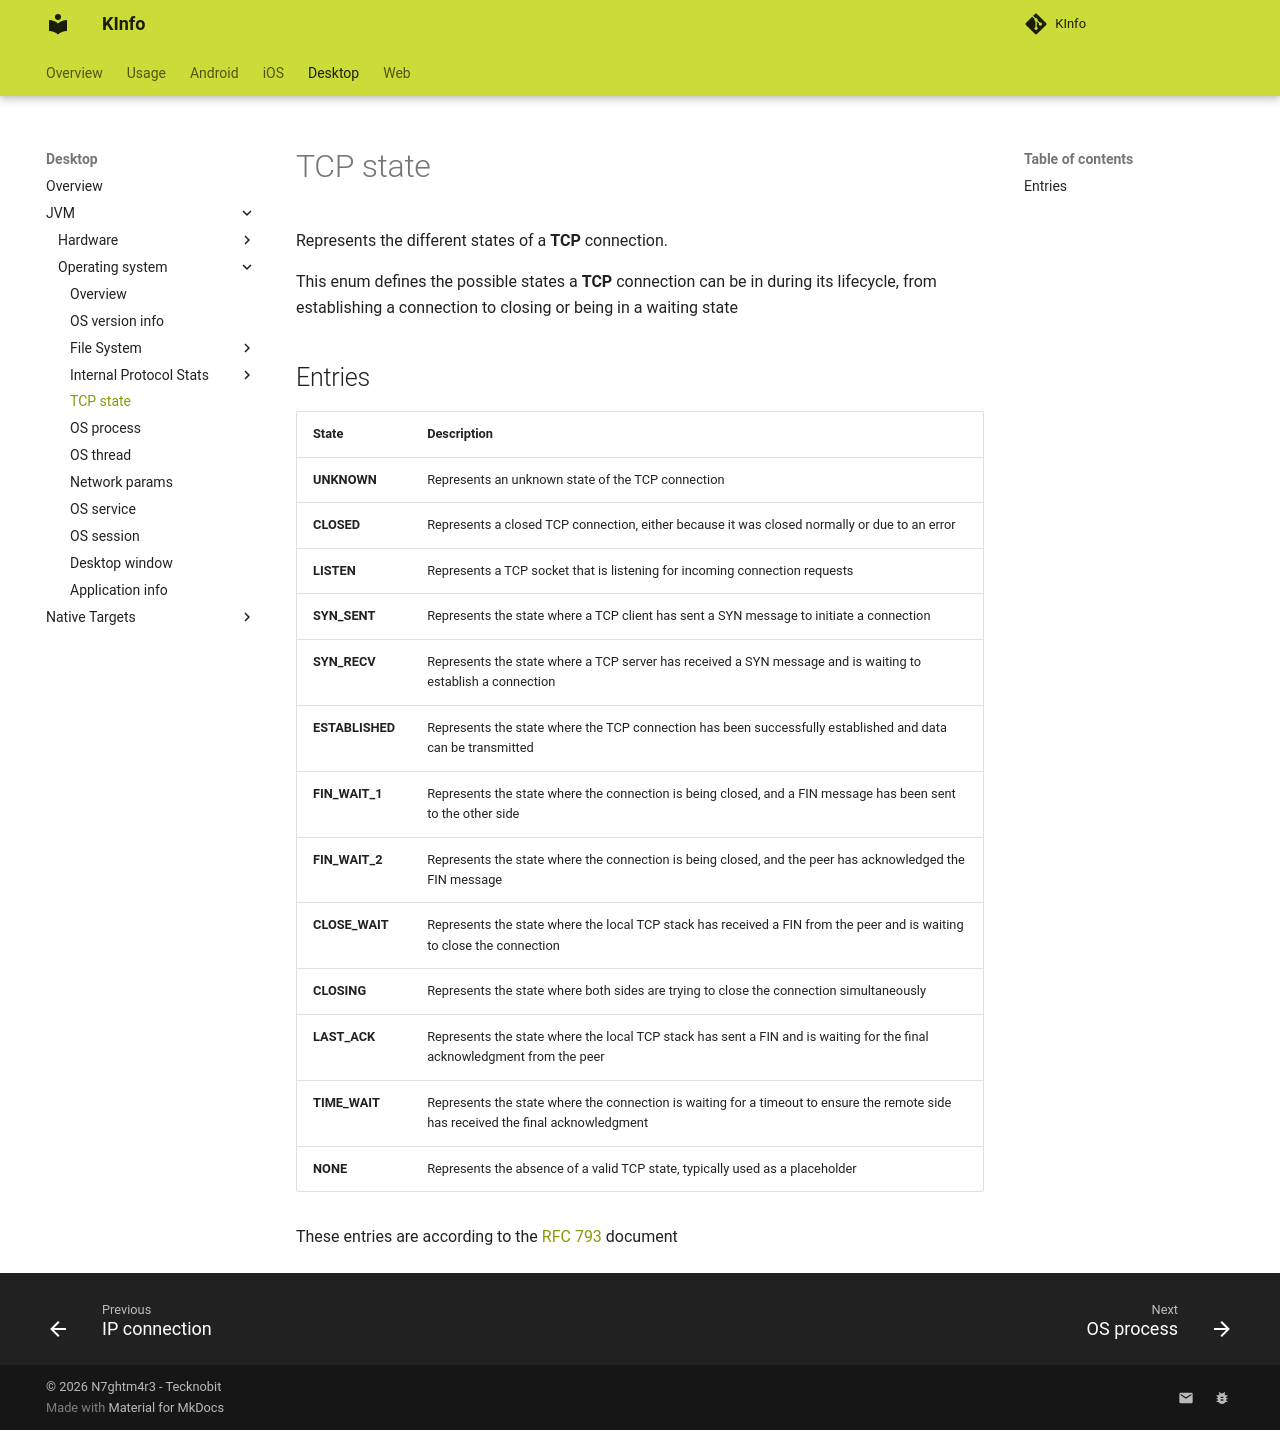

repository: N7ghtm4r3/KInfo · page: desktop/jvm/operatingsystem/tcp_state/index.html · generator: mkdocs

Represents the different states of a **TCP** connection.

This enum defines the possible states a **TCP** connection can be in during its lifecycle,
from establishing a connection to closing or being in a waiting state

## Entries

| **State**       | **Description**                                                                                                                    |
|-----------------|------------------------------------------------------------------------------------------------------------------------------------|
| **UNKNOWN**     | Represents an unknown state of the TCP connection                                                                                  |
| **CLOSED**      | Represents a closed TCP connection, either because it was closed normally or due to an error                                       |
| **LISTEN**      | Represents a TCP socket that is listening for incoming connection requests                                                         |
| **SYN_SENT**    | Represents the state where a TCP client has sent a SYN message to initiate a connection                                            |
| **SYN_RECV**    | Represents the state where a TCP server has received a SYN message and is waiting to establish a connection                        |
| **ESTABLISHED** | Represents the state where the TCP connection has been successfully established and data can be transmitted                        |
| **FIN_WAIT_1**  | Represents the state where the connection is being closed, and a FIN message has been sent to the other side                       |
| **FIN_WAIT_2**  | Represents the state where the connection is being closed, and the peer has acknowledged the FIN message                           |
| **CLOSE_WAIT**  | Represents the state where the local TCP stack has received a FIN from the peer and is waiting to close the connection             |
| **CLOSING**     | Represents the state where both sides are trying to close the connection simultaneously                                            |
| **LAST_ACK**    | Represents the state where the local TCP stack has sent a FIN and is waiting for the final acknowledgment from the peer            |
| **TIME_WAIT**   | Represents the state where the connection is waiting for a timeout to ensure the remote side has received the final acknowledgment |
| **NONE**        | Represents the absence of a valid TCP state, typically used as a placeholder                                                       |

These entries are according to the [RFC 793](https://www.rfc-editor.org/rfc/rfc793) document
